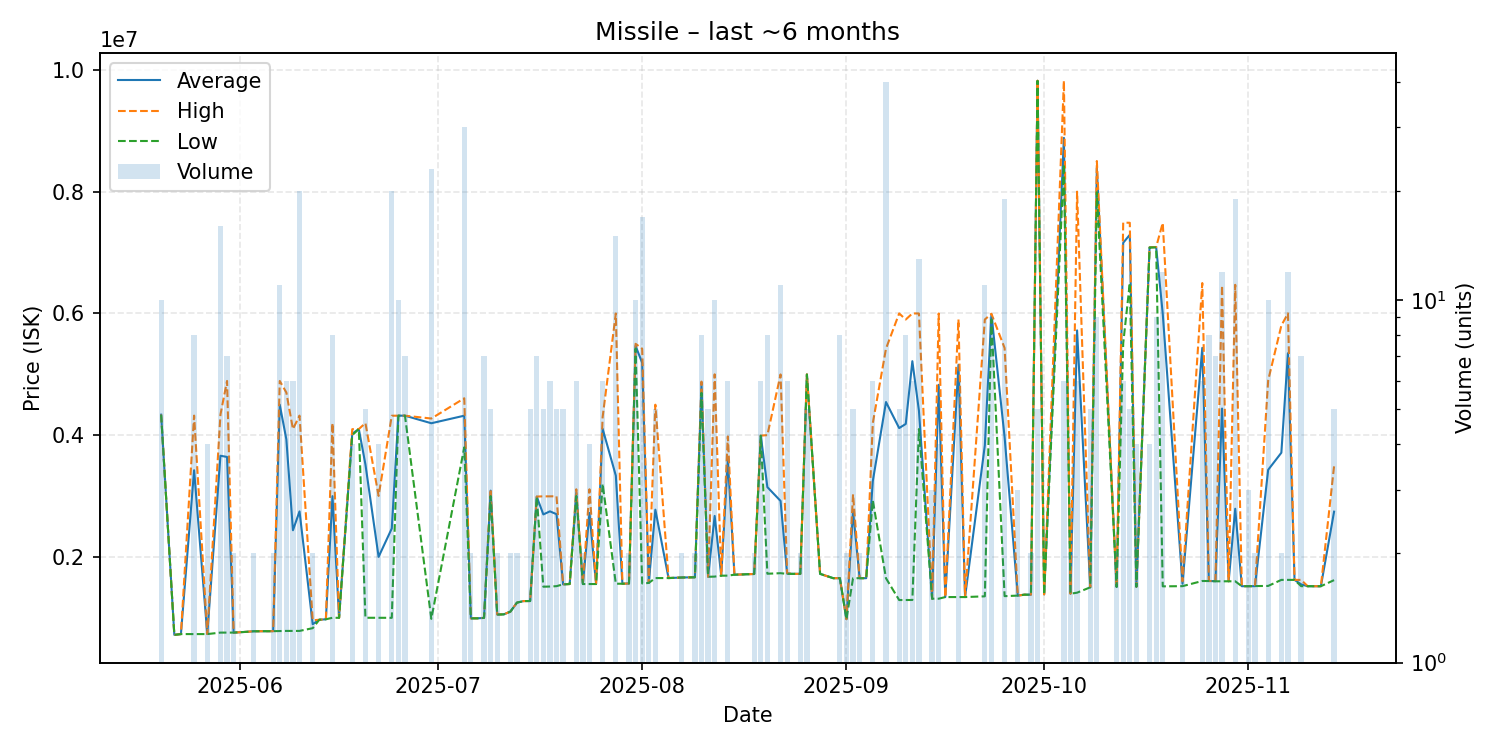

The file beside this chart, header and first rows:
date, average, highest, lowest, order_count, volume
2025-05-20, 4336400, 4338000, 4334000, 3, 10
2025-05-22, 720000, 720000, 720000, 1, 1
2025-05-23, 732900, 732900, 732900, 1, 1
2025-05-25, 3423975, 4321000, 732900, 3, 8
2025-05-27, 733675, 733900, 733000, 4, 4
2025-05-29, 3661869, 4338000, 757300, 13, 16
2025-05-30, 3642086, 4890000, 757300, 5, 7
2025-05-31, 757400, 757400, 757400, 2, 2
2025-06-02, 770100, 770100, 770100, 1, 1
2025-06-03, 779200, 779200, 779200, 2, 2
2025-06-04, 779300, 779300, 779300, 1, 1
2025-06-06, 780800, 780800, 780800, 2, 2
2025-06-07, 4500382, 4890000, 783200, 4, 11
2025-06-08, 3930650, 4700000, 784900, 4, 6
2025-06-09, 2438117, 4099000, 784900, 6, 6
2025-06-10, 2747715, 4321000, 785000, 9, 20
2025-06-12, 895000, 960000, 830000, 2, 2
2025-06-13, 968900, 968900, 968900, 1, 1
2025-06-14, 976000, 976000, 976000, 1, 1
2025-06-15, 2998375, 4198000, 1001000, 5, 8
2025-06-16, 1000000, 1000000, 1000000, 1, 1
2025-06-18, 4024500, 4098000, 4000000, 4, 4
2025-06-19, 4100000, 4100000, 4100000, 1, 1
2025-06-20, 3519000, 4198000, 1001000, 3, 5
2025-06-22, 2001500, 3002000, 1001000, 2, 4
2025-06-24, 2467210, 4319000, 1000000, 8, 20
2025-06-25, 4320000, 4320000, 4320000, 2, 10
2025-06-26, 4320000, 4320000, 4320000, 2, 7
2025-06-30, 4195604, 4273000, 982900, 11, 23
2025-07-05, 4319767, 4605500, 3800000, 13, 30
2025-07-06, 991800, 991800, 991800, 2, 2
2025-07-07, 991800, 991800, 991800, 1, 1
2025-07-08, 999171, 1000000, 998800, 4, 7
2025-07-09, 3088800, 3111000, 3000000, 2, 5
2025-07-10, 1054500, 1056000, 1053000, 2, 2
2025-07-11, 1057000, 1057000, 1057000, 1, 1
2025-07-12, 1102000, 1102000, 1102000, 2, 2
2025-07-13, 1250000, 1250000, 1250000, 2, 2
2025-07-14, 1275000, 1275000, 1275000, 1, 1
2025-07-15, 1276000, 1276000, 1276000, 1, 5
2025-07-16, 2989857, 2992000, 2988000, 7, 7
2025-07-17, 2698200, 2995000, 1511000, 2, 5
2025-07-18, 2748667, 2995000, 1514000, 4, 6
2025-07-19, 2702200, 2997000, 1520000, 3, 5
2025-07-20, 1550000, 1550000, 1550000, 3, 5
2025-07-21, 1555000, 1555000, 1555000, 1, 1
2025-07-22, 3053500, 3111000, 3000000, 5, 6
2025-07-23, 1555000, 1555000, 1555000, 2, 2
2025-07-24, 2722000, 3111000, 1555000, 2, 4
2025-07-25, 1555000, 1555000, 1555000, 1, 1
2025-07-26, 4103833, 4298000, 3200000, 4, 6
2025-07-28, 3335467, 5998000, 1560000, 8, 15
2025-07-29, 1560000, 1560000, 1560000, 1, 1
2025-07-30, 1564000, 1564000, 1564000, 2, 2
2025-07-31, 5466300, 5500000, 5421000, 6, 10
2025-08-01, 5187412, 5420000, 1564000, 5, 17
2025-08-02, 1573000, 1573000, 1573000, 2, 2
2025-08-03, 2775800, 4500000, 1653000, 3, 5
2025-08-05, 1653000, 1653000, 1653000, 1, 1
2025-08-07, 1662000, 1662000, 1662000, 2, 2
... 72 more rows
